Labelled photos from "neural", an image-classification folder in Baldunica/neural. The possible labels are: broadleaf plant, grass, soil, soybean.

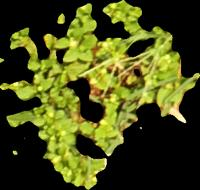
Label: broadleaf plant

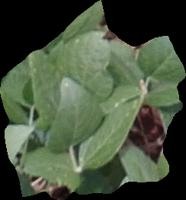
Label: soybean

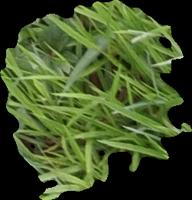
Label: grass

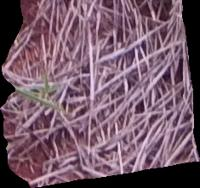
Label: soil

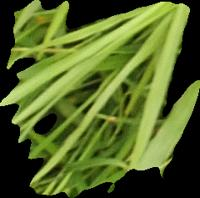
Label: grass

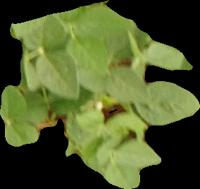
Label: soybean
